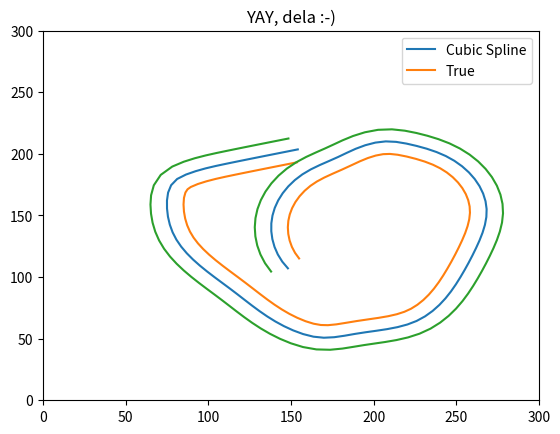

This chart was generated by the following Python code:
import numpy as np
import matplotlib.pyplot as plt
from scipy import interpolate
from math import sqrt

#t = np.arange(0, 1.1, .1)
#x = np.sin(3*np.pi*t)
#y = np.cos(2*np.pi*t)

smoothing = 10
z = 10 #offset
'''
x = np.array([148, 146, 143, 140, 139, 138, 142, 146, 159, 167, 178, 183, 189, 194, 198, 204, 207, 212, 223, 234, 244, 252, 256, 265, 268, 268, 261, 257, 254, 249, 245, 238, 234, 231, 225, 212, 190, 167, 151, 127, 115, 102, 93, 87, 80, 76, 75, 76, 77, 78, 79, 82, 88, 93, 97, 104, 111, 119, 126, 131, 140, 145, 150, 154])
y = np.array([107, 111, 116, 123, 134, 150, 160, 170, 185, 191, 197, 200, 205, 206, 208, 210, 210, 210, 208, 203, 197, 192, 188, 171, 154, 143, 123, 109, 102, 94, 86, 75, 71, 67, 64, 59, 54, 51, 57, 76, 89, 102, 111, 119, 133, 145, 160, 169, 173, 176, 178, 180, 184, 186, 188, 190, 192, 194, 196, 198, 200, 201, 202, 204])
'''

x_not_np_array = [148, 146, 143, 140, 139, 138, 142, 146, 159, 167, 178, 183, 189, 194, 198, 204, 207, 212, 223, 234, 244, 252, 256, 265, 268, 268, 261, 257, 254, 249, 245, 238, 234, 231, 225, 212, 190, 167, 151, 127, 115, 102, 93, 87, 80, 76, 75, 76, 77, 78, 79, 82, 88, 93, 97, 104, 111, 119, 126, 131, 140, 145, 150, 154]
y_not_np_array = [107, 111, 116, 123, 134, 150, 160, 170, 185, 191, 197, 200, 205, 206, 208, 210, 210, 210, 208, 203, 197, 192, 188, 171, 154, 143, 123, 109, 102, 94, 86, 75, 71, 67, 64, 59, 54, 51, 57, 76, 89, 102, 111, 119, 133, 145, 160, 169, 173, 176, 178, 180, 184, 186, 188, 190, 192, 194, 196, 198, 200, 201, 202, 204]

x = np.array(x_not_np_array)
y = np.array(y_not_np_array)

x2 =[]
y2 = []

x3 = []
y3 = []

tck, u = interpolate.splprep([x, y], s=smoothing)
unew = np.arange(0, 1.01, 0.01)
out = interpolate.splev(unew, tck)


def neki(X1,Y1,X2,Y2):
    dx = (Y2-Y1)/sqrt((X2-X1)**2+(Y2-Y1)**2) * z
    dy = (X2-X1)/sqrt((X2-X1)**2+(Y2-Y1)**2) * z

    x2.append((X2+X1)/2+dx)
    x3.append((X2+X1)/2-dx)

    y2.append((Y2+Y1)/2-dy)
    y3.append((Y2+Y1)/2+dy)

    return

neki1 = out[1].tolist()

for i in range(len(neki1)-1):
    #"neki(x_not_np_array[i],y_not_np_array[i],x_not_np_array[i+1],y_not_np_array[i+1])
    neki(out[0][i],out[1][i],out[0][i+1],out[1][i+1])


plt.figure()
#plt.plot( out[0], out[1], x2, y2, x3, y3 )
plt.plot(out[0], out[1], x2, y2, x3, y3)

plt.legend(['Cubic Spline', 'True'])
plt.axis([0, 300, 0, 300])
plt.title('YAY, dela :-)')
plt.show()
